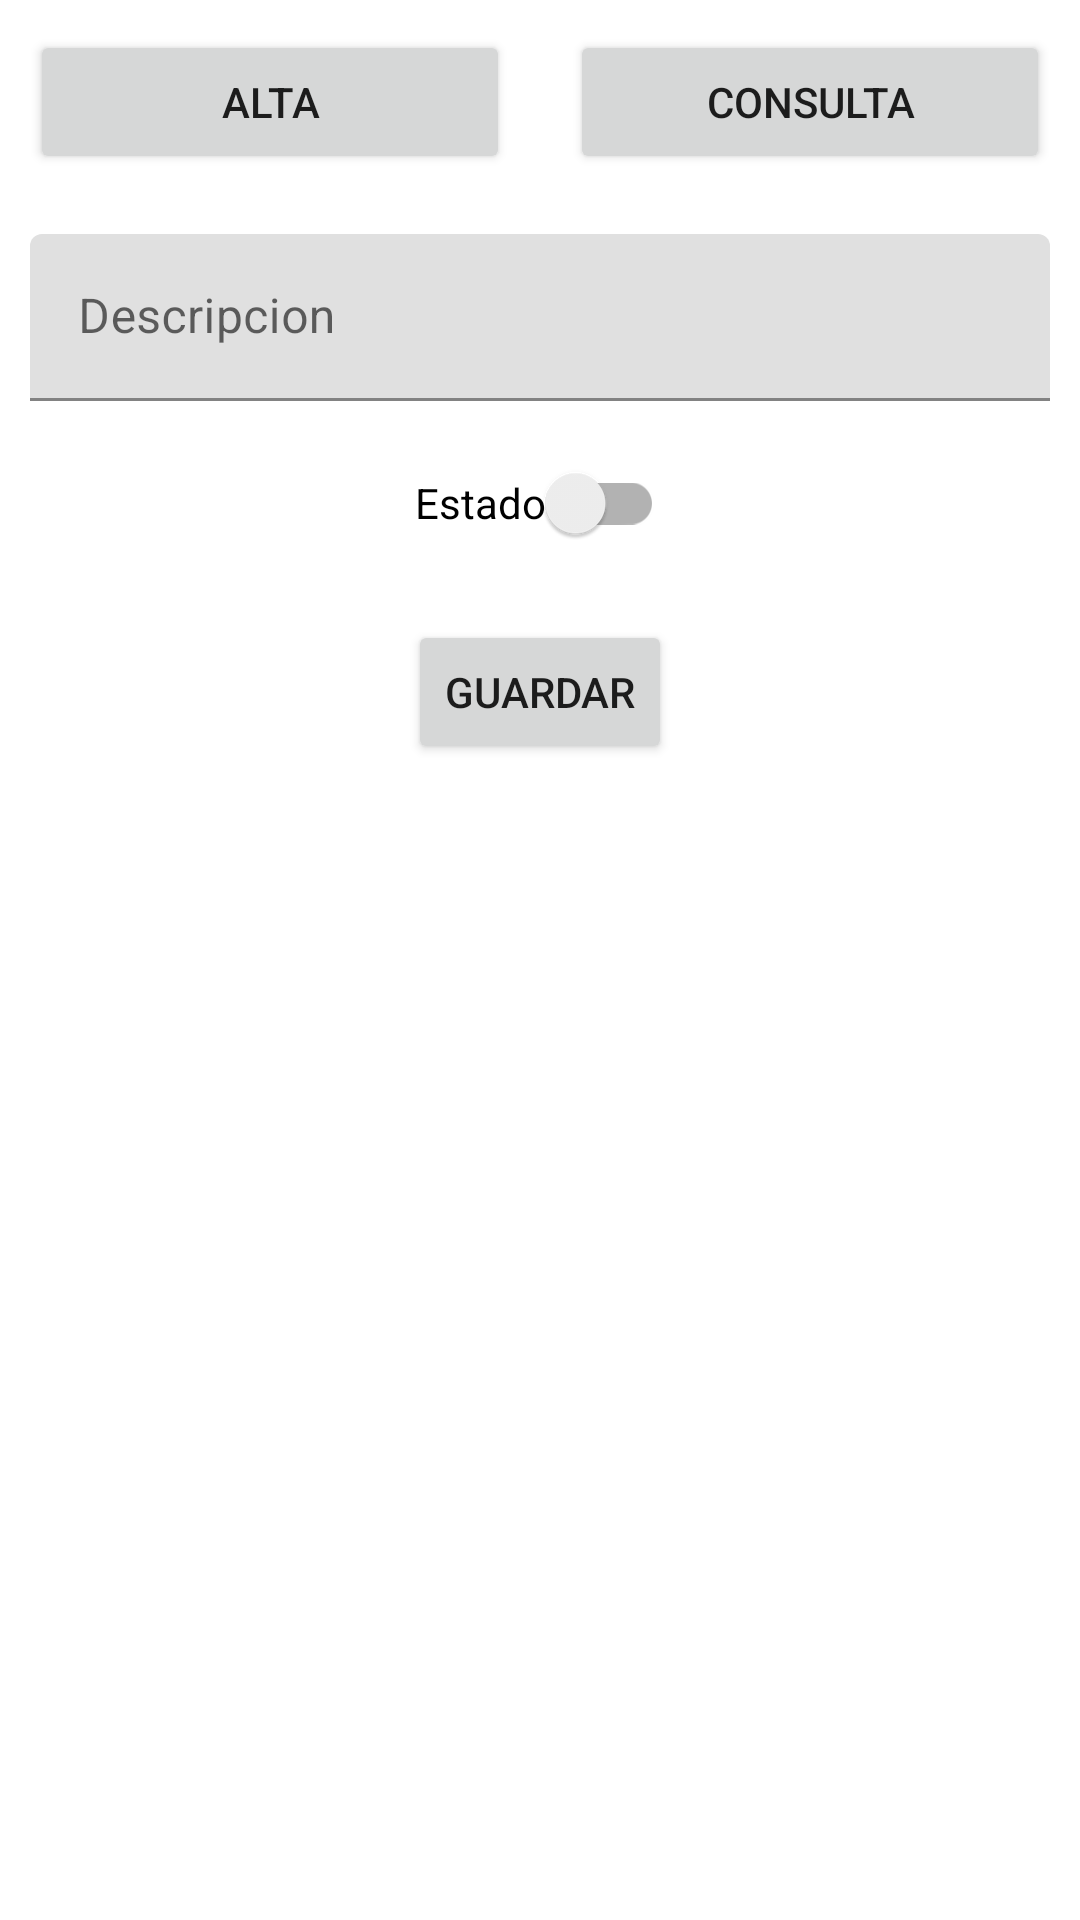

Write the Android layout XML for this screen, with the resource values it uses.
<!-- AndroidManifest.xml: application theme Theme.ABC_ejercico -->
<!-- res/layout/activity_main.xml -->
<?xml version="1.0" encoding="utf-8"?>
<LinearLayout xmlns:android="http://schemas.android.com/apk/res/android"
    xmlns:app="http://schemas.android.com/apk/res-auto"
    xmlns:tools="http://schemas.android.com/tools"
    android:layout_width="match_parent"
    android:layout_height="match_parent"
    android:orientation="vertical"
    tools:context=".activitys.MainActivity">

    <LinearLayout
        android:layout_width="match_parent"
        android:layout_height="wrap_content"
        android:orientation="horizontal">
        <Button
            android:id="@+id/btn_alta"
            android:layout_width="match_parent"
            android:layout_height="wrap_content"
            android:text="Alta"
            android:layout_weight="2"
            android:layout_margin="10dp"/>
        <Button
            android:id="@+id/btn_search"
            android:layout_width="match_parent"
            android:layout_height="wrap_content"
            android:text="Consulta"
            android:layout_weight="2"
            android:layout_margin="10dp"/>
    </LinearLayout>

    <LinearLayout
        android:id="@+id/ll_alta"
        android:layout_width="match_parent"
        android:layout_height="fill_parent"
        android:orientation="vertical"
        android:visibility="visible"
        android:padding="10dp">
        <com.google.android.material.textfield.TextInputLayout
            android:layout_width="match_parent"
            android:layout_height="wrap_content"
            android:hint="Descripcion">
            <com.google.android.material.textfield.TextInputEditText
                android:id="@+id/et_desc"
                android:layout_width="match_parent"
                android:layout_height="wrap_content"/>
        </com.google.android.material.textfield.TextInputLayout>
        <androidx.appcompat.widget.SwitchCompat
            android:id="@+id/s_estado"
            android:layout_marginTop="10dp"
            android:layout_width="wrap_content"
            android:layout_height="wrap_content"
            app:layout_constraintEnd_toEndOf="parent"
            android:text="Estado"
            android:layout_gravity="center"
            app:layout_constraintStart_toStartOf="parent"/>

        <Button
            android:id="@+id/btn_guardar"
            android:layout_width="wrap_content"
            android:layout_height="wrap_content"
            android:layout_gravity="center"
            android:layout_margin="15dp"
            android:text="Guardar"/>
    </LinearLayout>
    <LinearLayout
        android:id="@+id/ll_search"
        android:layout_width="match_parent"
        android:layout_height="fill_parent"
        android:visibility="gone"
        android:orientation="vertical">
        <LinearLayout
            android:layout_width="match_parent"
            android:layout_height="wrap_content"
            android:padding="10dp"
            android:orientation="horizontal">
            <EditText
                android:id="@+id/et_buscar"
                android:layout_width="match_parent"
                android:layout_height="wrap_content"
                android:layout_weight="2"
                android:hint="Buscar..."/>
            <Button
                android:id="@+id/btn_toSearch"
                android:layout_width="match_parent"
                android:layout_height="wrap_content"
                android:layout_weight="6"
                android:text="Buscar"/>
        </LinearLayout>
        <ListView
            android:id="@+id/lv_search"
            android:layout_width="match_parent"
            android:layout_height="match_parent"/>

    </LinearLayout>
</LinearLayout>
<!-- resources referenced by this layout -->
<resources>
  <style name="Theme.ABC_ejercico" parent="Theme.MaterialComponents.DayNight.DarkActionBar">
          
          <item name="colorPrimary">@color/purple_500</item>
          <item name="colorPrimaryVariant">@color/purple_700</item>
          <item name="colorOnPrimary">@color/white</item>
          
          <item name="colorSecondary">@color/teal_200</item>
          <item name="colorSecondaryVariant">@color/teal_700</item>
          <item name="colorOnSecondary">@color/black</item>
          
          <item name="android:statusBarColor" tools:targetApi="l">?attr/colorPrimaryVariant</item>
          
      </style>
  <!-- not gathered from this repository: default colours our renderer supplied (Android Studio template values) -->
  <color name="purple_500">#FF6200EE</color>
  <color name="purple_700">#FF3700B3</color>
  <color name="teal_200">#FF03DAC5</color>
  <color name="teal_700">#FF018786</color>
  <color name="black">#FF000000</color>
  <color name="white">#FFFFFFFF</color>
</resources>
